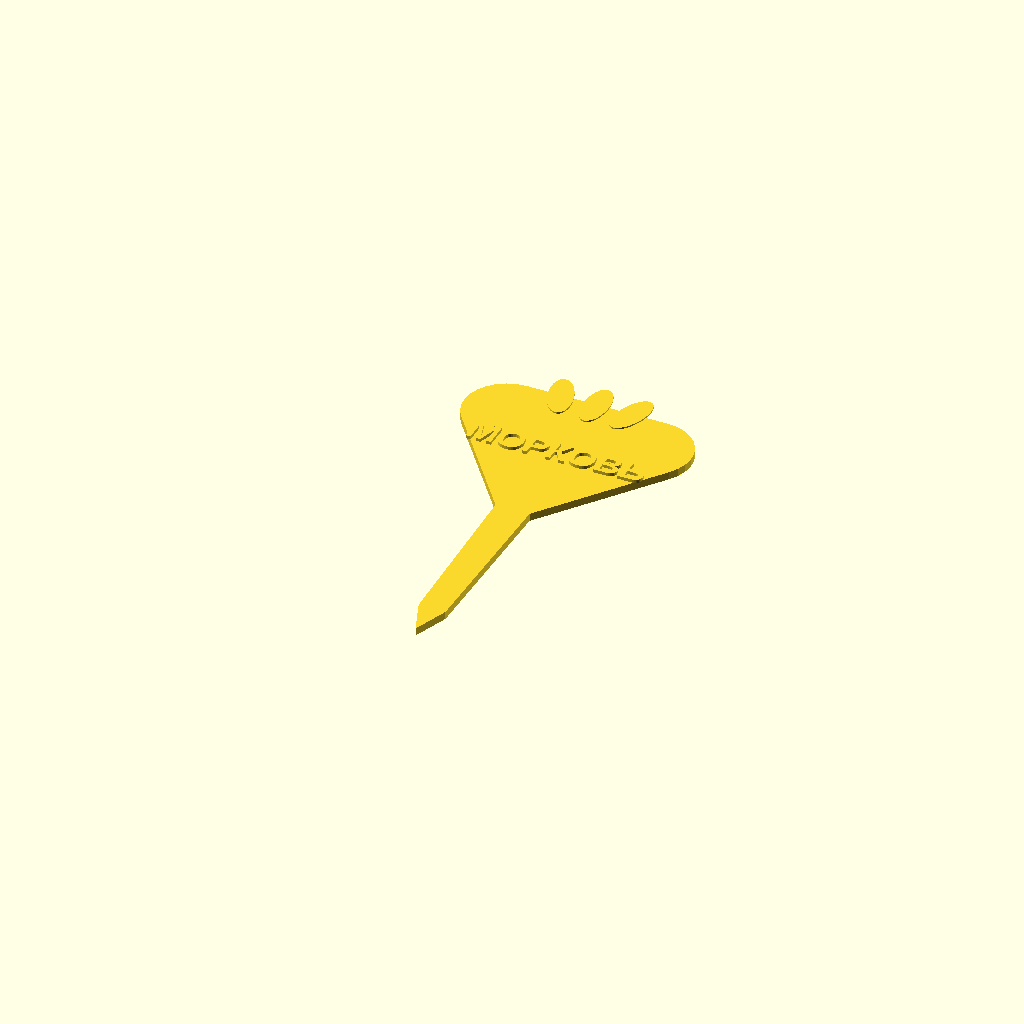
Cell 1 — every parameter at its default value.
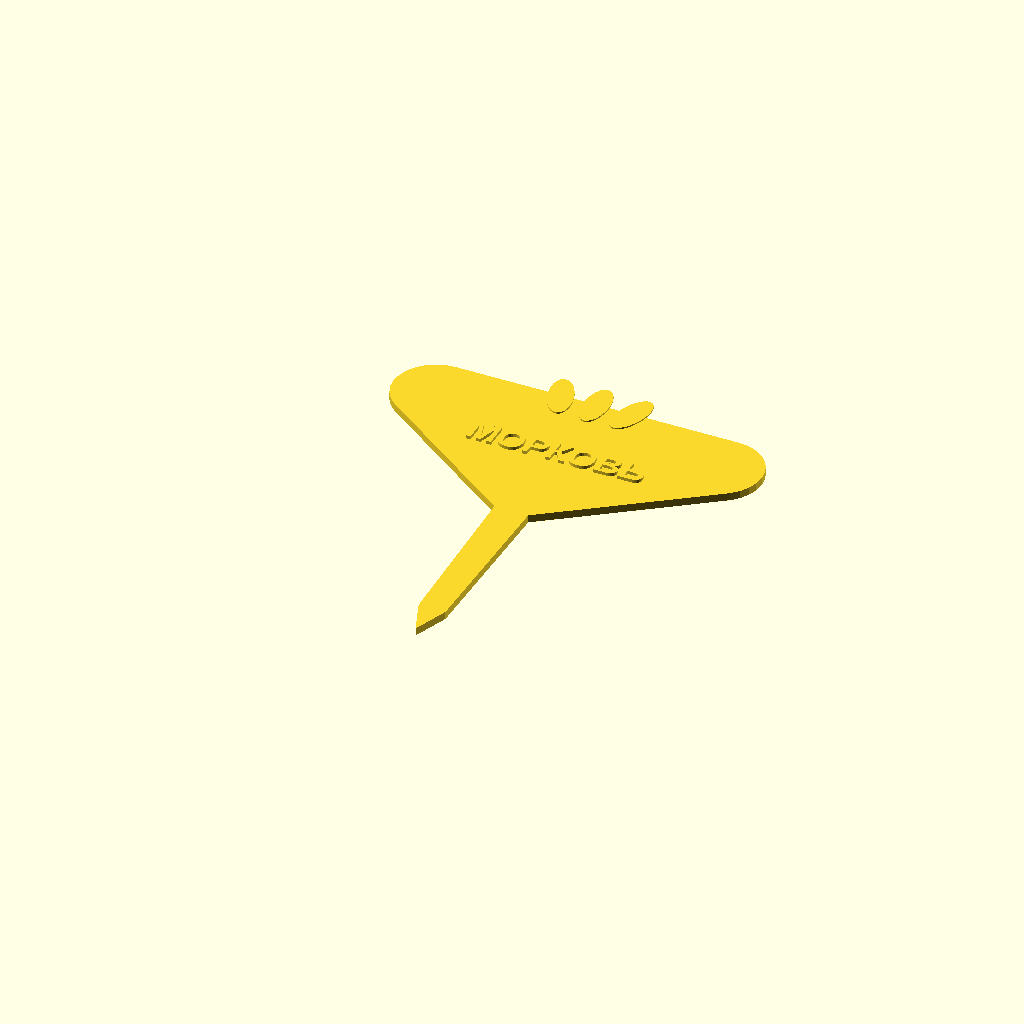
Cell 2: tag_length = 160 (everything else at default).
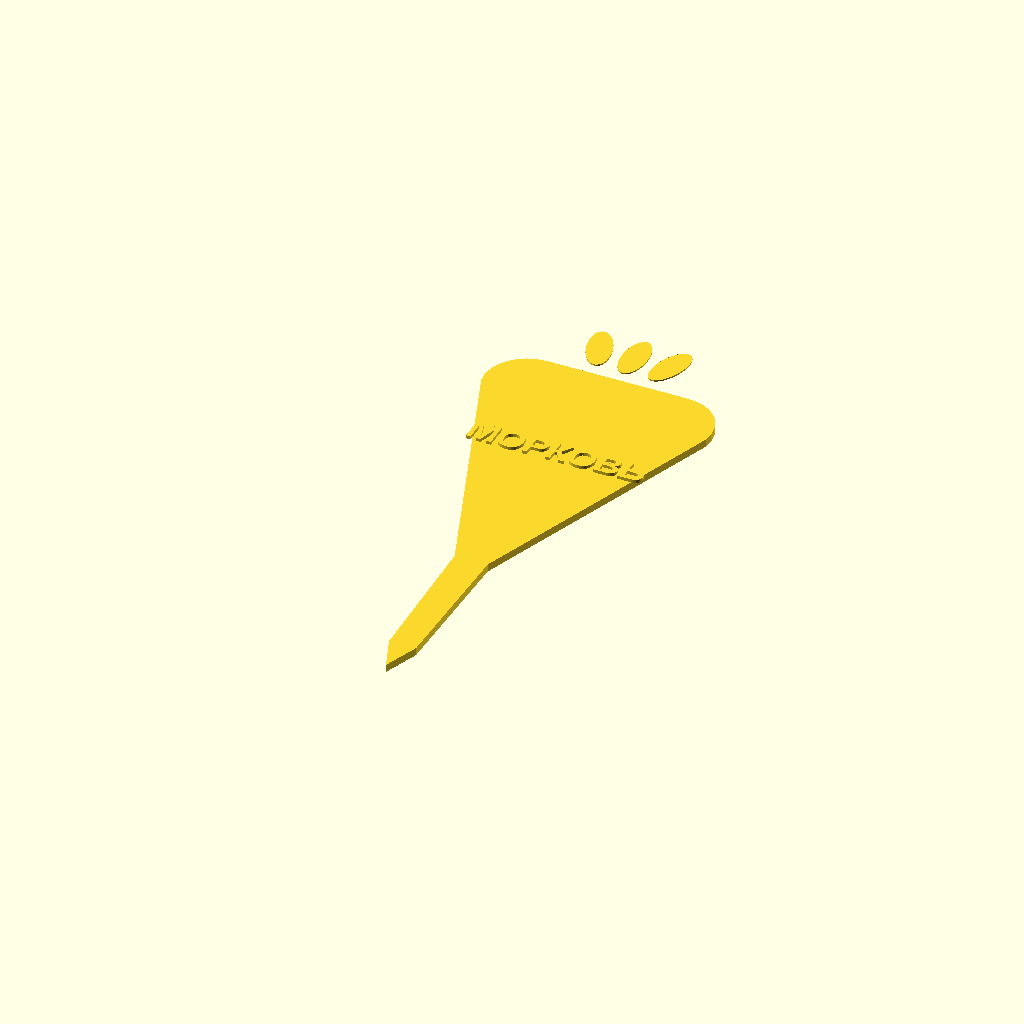
Cell 3: tag_height = 112 (everything else at default).
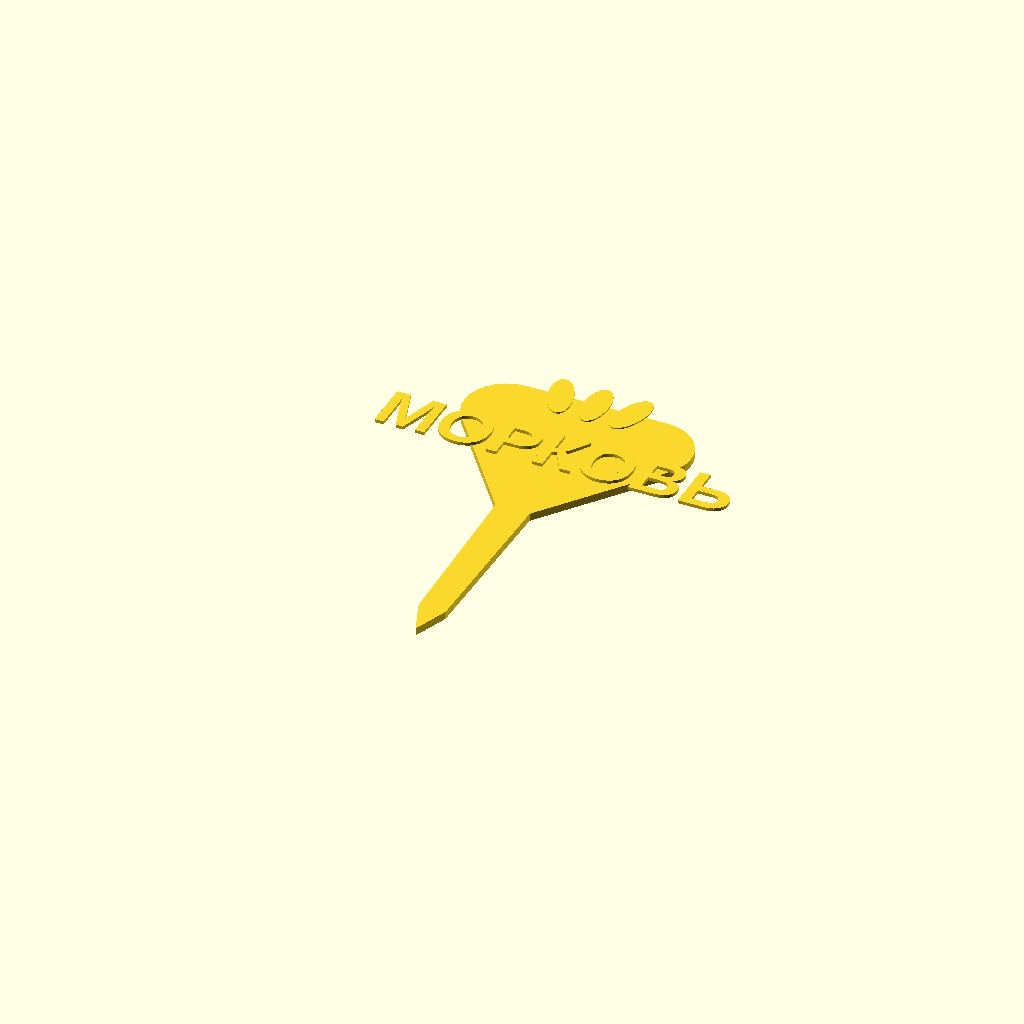
Cell 4 — font_size set to 14.4, the other parameters unchanged.
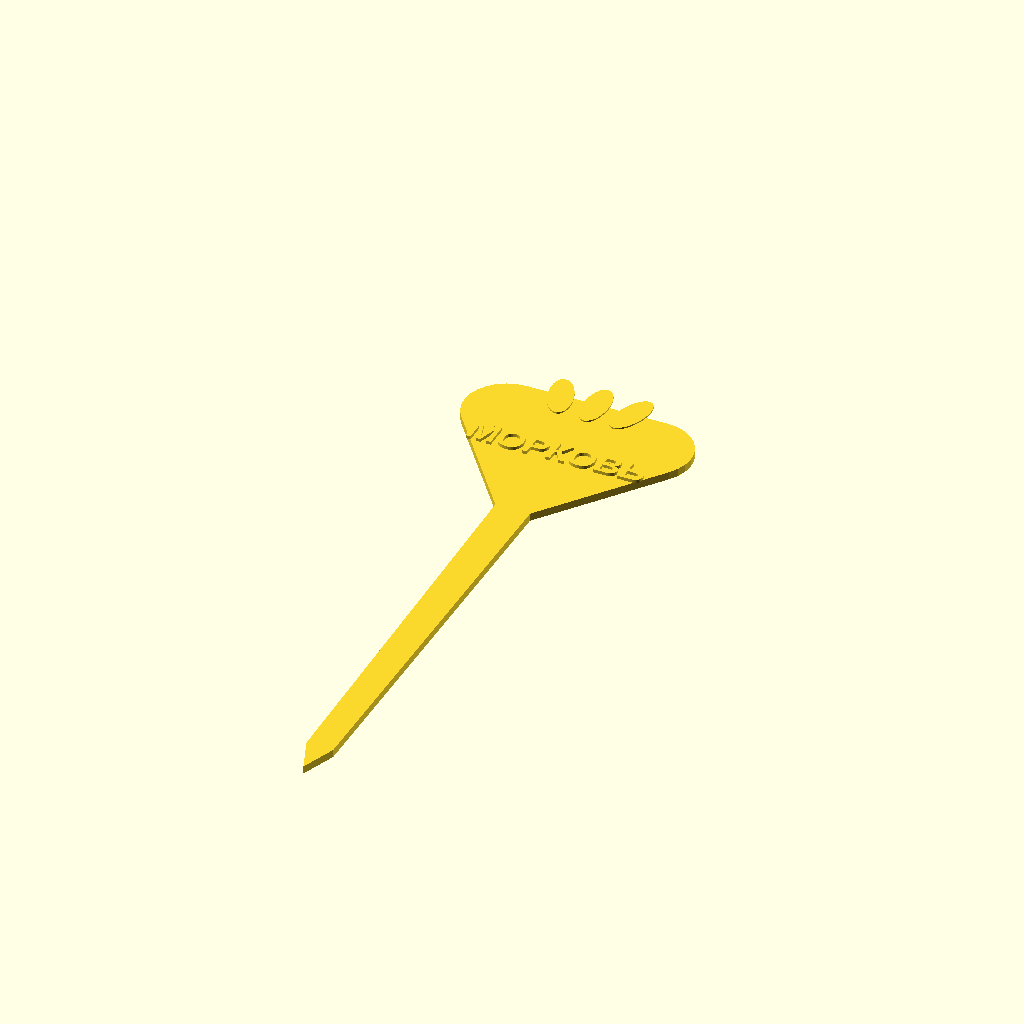
Cell 5: the same model with stake_length = 136.
One fixed orthographic camera (rotation 55°, 0°, 25°; colour scheme Cornfield) for every cell.
Source of the model, packages/store/src/scad/tag_kids.scad:
// Kids series ("Детская серия"):
// z = 0..2.2 mm: shaped figurine silhouette + stake (base filament)
// z = 2.2..2.6 mm: leaves / crown / character relief details (accent filament)
// z = 2.6..3.1 mm: bold raised inscription (text filament)
tag_length = 80;
tag_height = 56;
tag_shape = "figurine";
tag_motif = "carrot";
tag_text_1 = "МОРКОВЬ";
tag_text_2 = "";
font_size = 7.2;
letter_relief = 0.5;
font_name = "Liberation Sans:style=Bold";
stake_length = 68;

is_hedgehog = tag_shape == "hedgehog" ||
  (tag_shape == "figurine" && (tag_motif == "zucchini" || tag_motif == "hedgehog"));
is_sunflower = tag_shape == "sunflower" ||
  (tag_shape == "figurine" && tag_motif == "sunflower");

module stake_2d() {
  polygon([
    [-5, -tag_height * 0.32],
    [5, -tag_height * 0.32],
    [3.8, -tag_height * 0.32 - stake_length + 10],
    [0, -tag_height * 0.32 - stake_length],
    [-3.8, -tag_height * 0.32 - stake_length + 10]
  ]);
}

module body_2d() {
  if (is_hedgehog) {
    union() {
      resize([tag_length * 0.92, tag_height * 0.76]) circle(d=tag_length, $fn=44);
      translate([-tag_length * 0.36, tag_height * 0.1]) circle(r=tag_height * 0.18, $fn=28);
    }
  } else if (is_sunflower) {
    union() {
      for (a = [0 : 30 : 330])
        rotate([0, 0, a])
          translate([tag_length * 0.28, 0])
            resize([tag_length * 0.32, tag_height * 0.24]) circle(d=20, $fn=24);
      circle(r=tag_length * 0.28, $fn=36);
    }
  } else if (tag_motif == "carrot") {
    hull() {
      translate([-tag_length * 0.25, tag_height * 0.22]) circle(r=12, $fn=28);
      translate([tag_length * 0.25, tag_height * 0.22]) circle(r=12, $fn=28);
      translate([0, -tag_height * 0.45]) circle(r=5, $fn=20);
    }
  } else if (tag_motif == "strawberry") {
    hull() {
      translate([-tag_length * 0.22, tag_height * 0.18]) circle(r=15, $fn=32);
      translate([tag_length * 0.22, tag_height * 0.18]) circle(r=15, $fn=32);
      translate([0, -tag_height * 0.42]) circle(r=6, $fn=24);
    }
  } else {
    resize([tag_length * 0.92, tag_height * 0.84]) circle(d=tag_length, $fn=48);
  }
}

module accent_2d() {
  if (is_hedgehog) {
    difference() {
      union() {
        for (a = [-20 : 22 : 170])
          rotate([0, 0, a])
            translate([tag_length * 0.38, 0])
              circle(r=7, $fn=3);
      }
      translate([0, -tag_height * 0.08])
        resize([tag_length * 0.72, tag_height * 0.52]) circle(d=tag_length, $fn=36);
    }
  } else if (is_sunflower) {
    hull() {
      translate([-tag_length * 0.32, 0]) circle(r=10, $fn=28);
      translate([tag_length * 0.32, 0]) circle(r=10, $fn=28);
    }
  } else {
    for (lx = [-10, 0, 10])
      translate([lx, tag_height * 0.42])
        rotate([0, 0, -lx * 1.8])
          resize([7, 15]) circle(d=10, $fn=24);
  }
}

linear_extrude(height=2.2) {
  body_2d();
  stake_2d();
}

translate([0, 0, 2.2])
  linear_extrude(height=0.4)
    accent_2d();

// Recess the relief into its supporting surface while keeping its top at 2.6 + letter_relief.
relief_bottom = is_sunflower ? 2.59 : 2.19;
translate([0, 0, relief_bottom])
  linear_extrude(height=2.6 + letter_relief - relief_bottom) {
    translate([0, (tag_text_2 == "" ? 0 : font_size * 0.55)])
      text(tag_text_1, size=font_size, font=font_name, halign="center", valign="center");
    if (tag_text_2 != "")
      translate([0, -font_size * 0.62])
        text(tag_text_2, size=font_size, font=font_name, halign="center", valign="center");
  }
Customizer parameters (derived from the source; name, type, default, range or options):
tag_length: number, default 80
tag_height: number, default 56
tag_shape: string, default "figurine"
tag_motif: string, default "carrot"
tag_text_1: string, default "МОРКОВЬ"
tag_text_2: string, default ""
font_size: number, default 7.2
letter_relief: number, default 0.5
font_name: string, default "Liberation Sans:style=Bold"
stake_length: number, default 68
